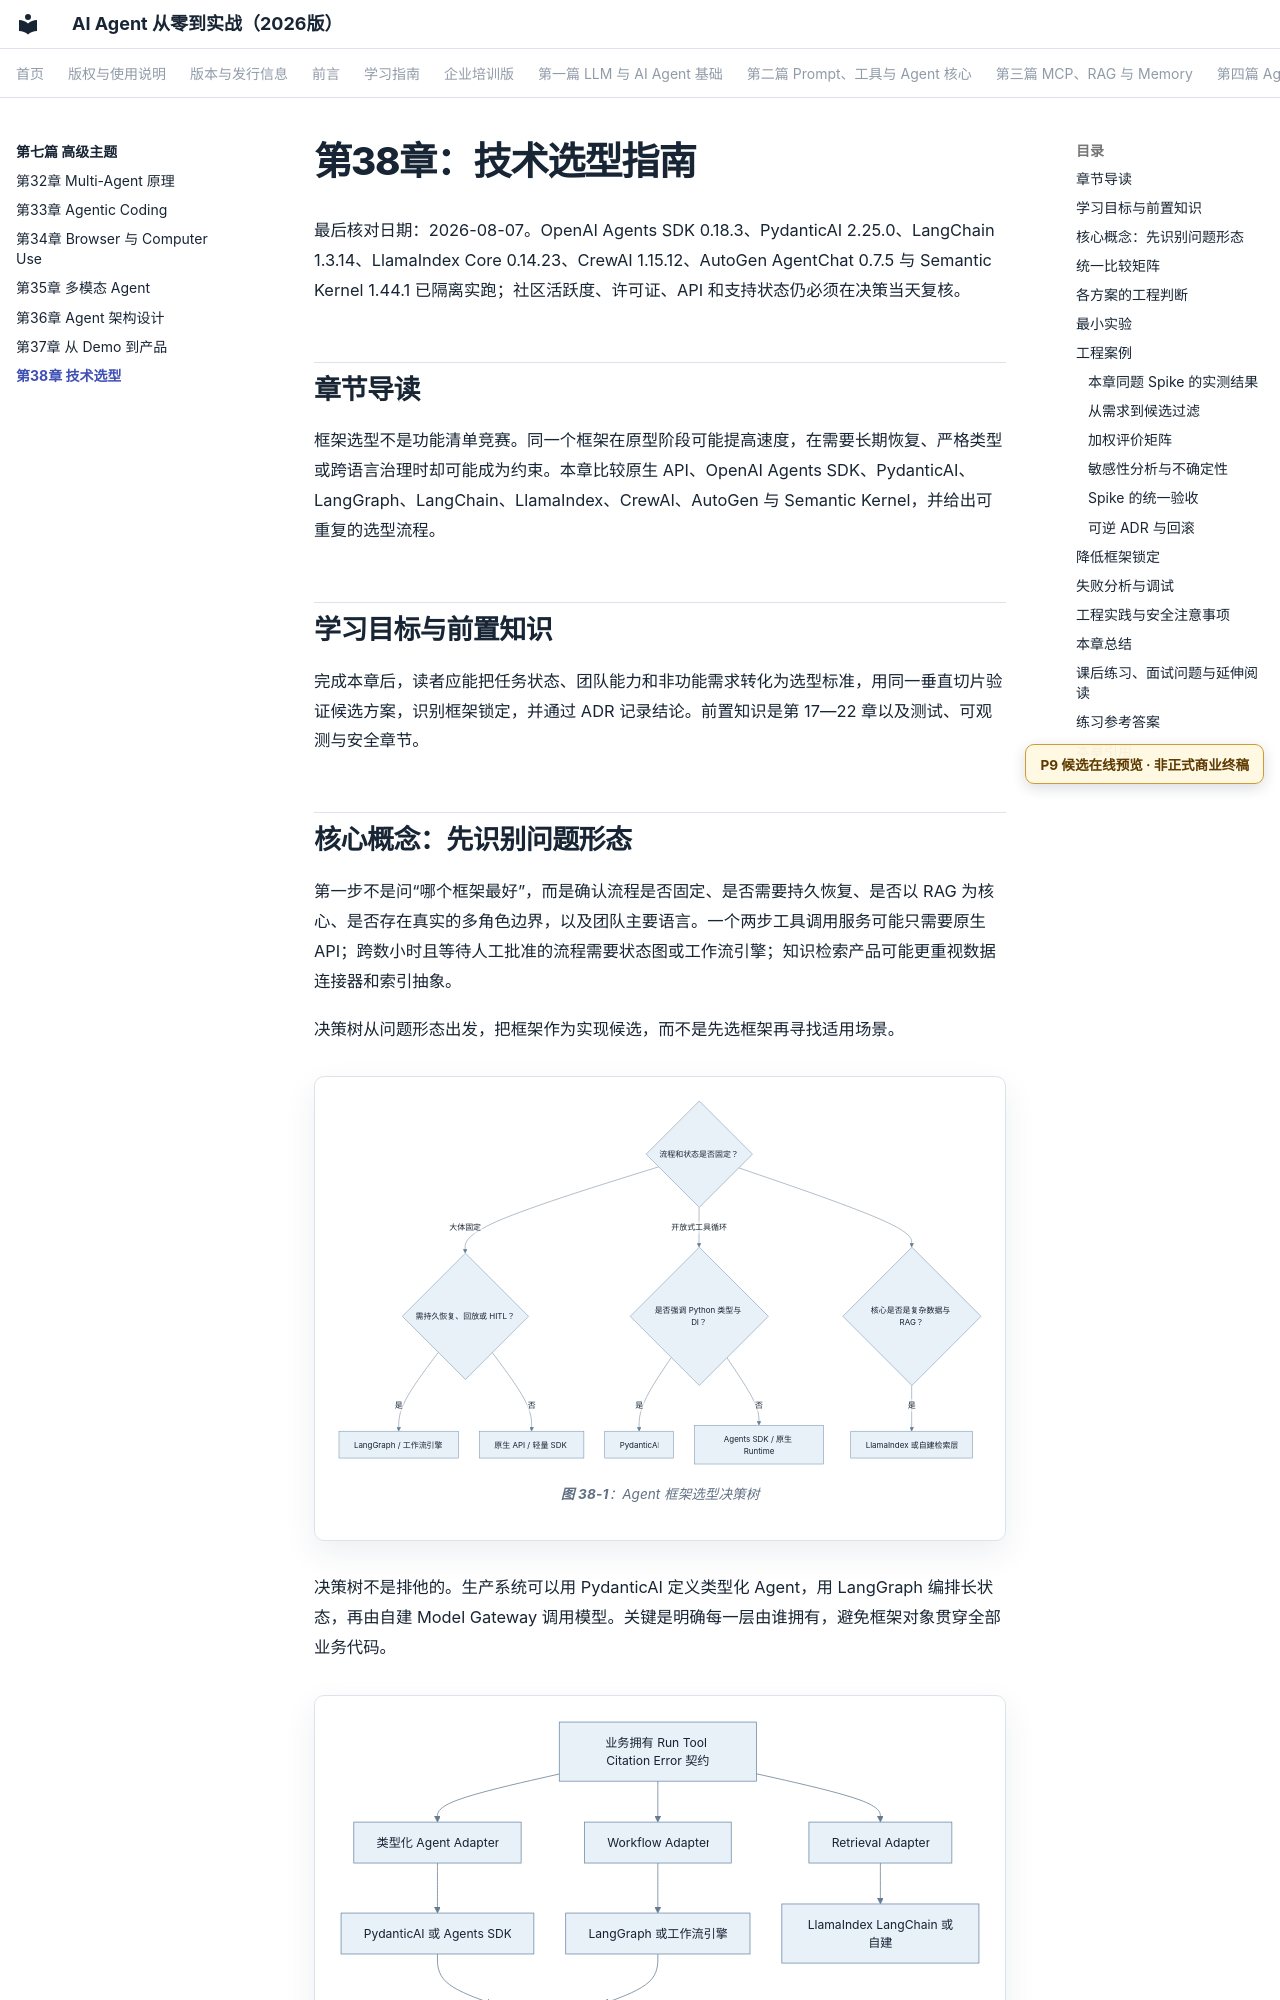

repository: wujinjun/ai-agent-book · page: part-07-advanced/ch38-selection-guide/index.html · generator: mkdocs

# 第38章：技术选型指南

最后核对日期：2026-08-07。OpenAI Agents SDK 0.18.3、PydanticAI 2.25.0、LangChain 1.3.14、LlamaIndex Core 0.14.23、CrewAI 1.15.12、AutoGen AgentChat 0.7.5 与 Semantic Kernel 1.44.1 已隔离实跑；社区活跃度、许可证、API 和支持状态仍必须在决策当天复核。

## 章节导读

框架选型不是功能清单竞赛。同一个框架在原型阶段可能提高速度，在需要长期恢复、严格类型或跨语言治理时却可能成为约束。本章比较原生 API、OpenAI Agents SDK、PydanticAI、LangGraph、LangChain、LlamaIndex、CrewAI、AutoGen 与 Semantic Kernel，并给出可重复的选型流程。

## 学习目标与前置知识

完成本章后，读者应能把任务状态、团队能力和非功能需求转化为选型标准，用同一垂直切片验证候选方案，识别框架锁定，并通过 ADR 记录结论。前置知识是第 17—22 章以及测试、可观测与安全章节。
